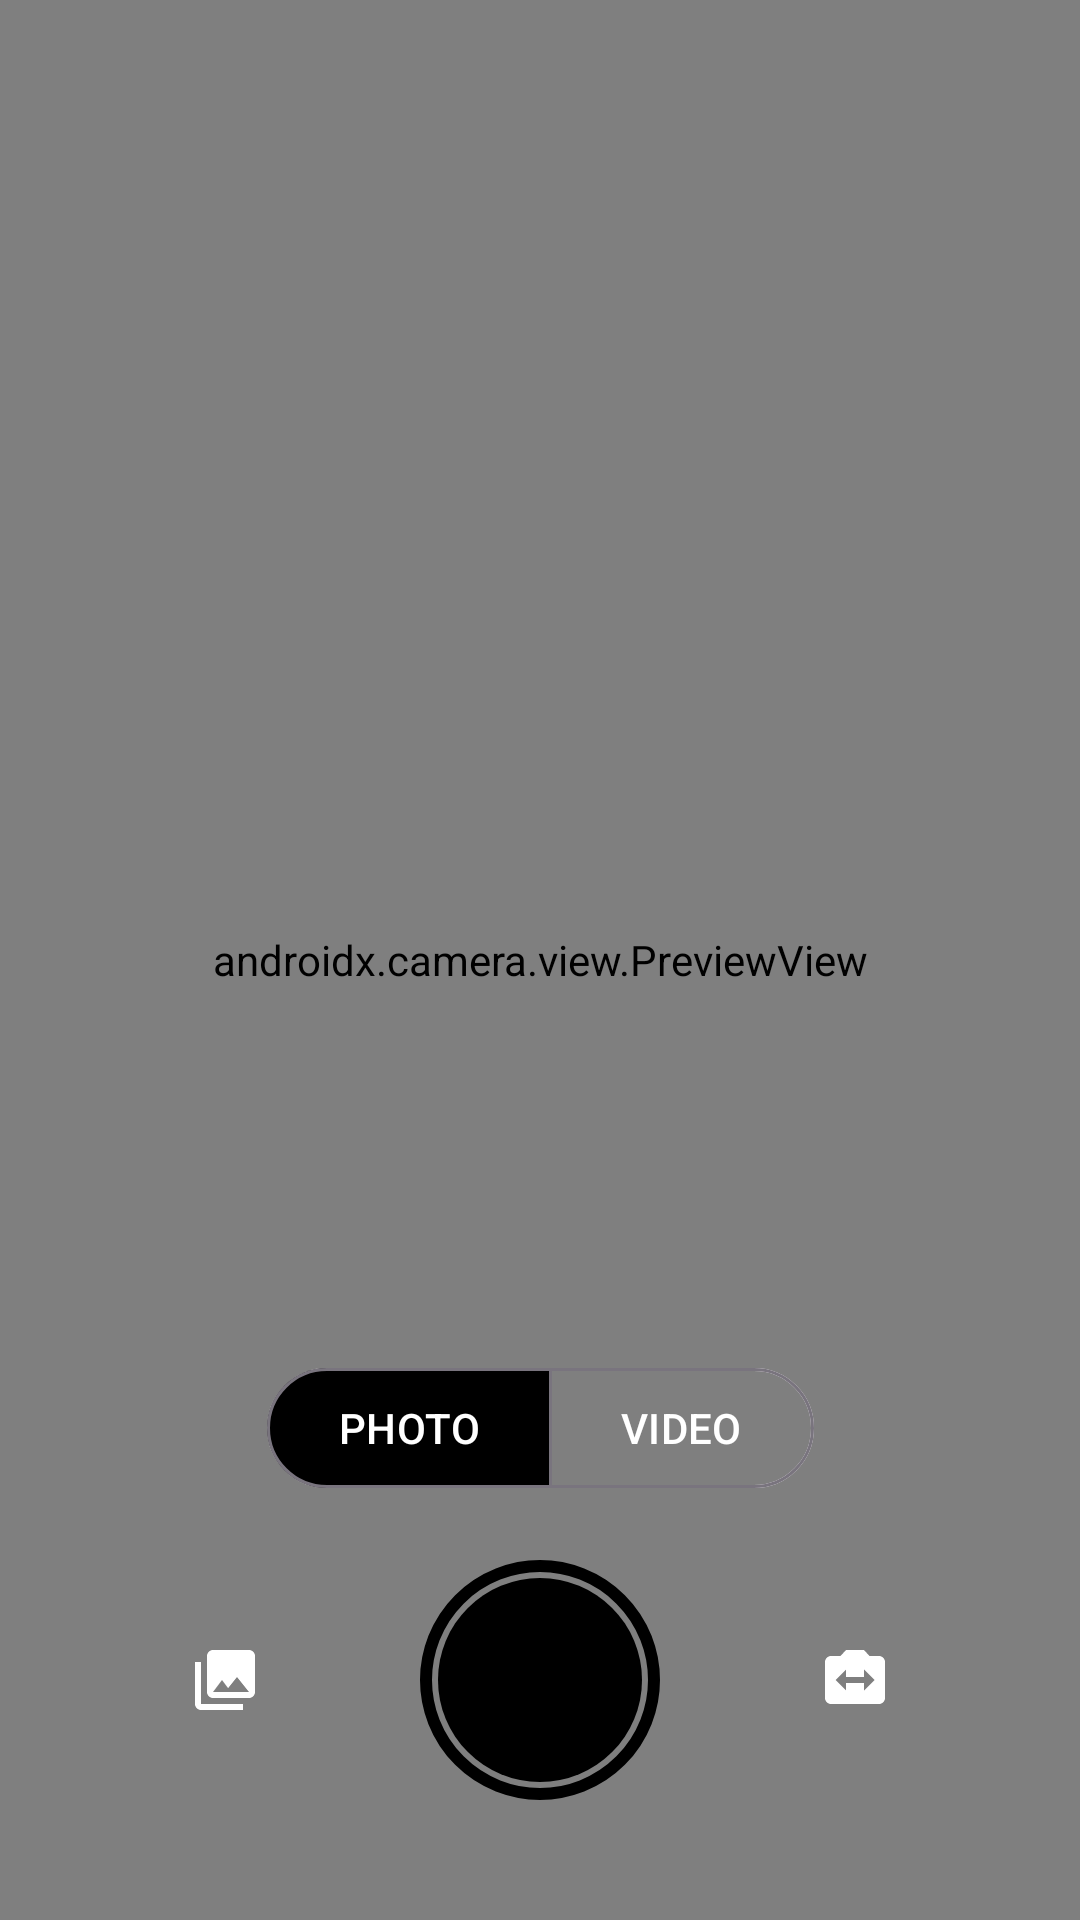

The Android layout XML behind this screen, and the referenced resources:
<!-- AndroidManifest.xml: application theme Theme.VKRAndroid -->
<!-- res/layout/fragment_camera.xml -->
<?xml version="1.0" encoding="utf-8"?>
<androidx.constraintlayout.widget.ConstraintLayout xmlns:android="http://schemas.android.com/apk/res/android"
    xmlns:app="http://schemas.android.com/apk/res-auto"
    xmlns:tools="http://schemas.android.com/tools"
    android:layout_width="match_parent"
    android:layout_height="match_parent"
    android:background="@android:color/black">

    <androidx.camera.view.PreviewView
        android:id="@+id/viewFinder"
        android:layout_width="match_parent"
        android:layout_height="match_parent" />
    <View
        android:id="@+id/focusSquare"
        android:layout_width="80dp"
        android:layout_height="80dp"
        android:layout_gravity="center"
        android:background="@drawable/focus_bg"
        android:elevation="4dp"
        android:visibility="gone"
        tools:ignore="MissingConstraints" />

    <Chronometer
        android:id="@+id/videoTimer"
        android:layout_width="wrap_content"
        android:layout_height="wrap_content"
        android:layout_marginTop="50dp"
        android:textColor="@android:color/white"
        android:textSize="24sp"
        android:visibility="gone"
        app:layout_constraintEnd_toEndOf="parent"
        app:layout_constraintStart_toStartOf="parent"
        app:layout_constraintTop_toTopOf="parent" />

    <LinearLayout
        android:id="@+id/controlsPanel"
        android:layout_width="match_parent"
        android:layout_height="wrap_content"
        android:layout_marginBottom="40dp"
        android:gravity="center"
        android:orientation="horizontal"
        app:layout_constraintBottom_toBottomOf="parent">

        <ImageButton
            android:id="@+id/galleryBtn"
            android:layout_width="50dp"
            android:layout_height="50dp"
            android:background="?attr/selectableItemBackgroundBorderless"
            android:src="@drawable/ic_gallery"
            app:tint="@android:color/white" />

        <com.google.android.material.button.MaterialButton
            android:id="@+id/captureBtn"
            android:layout_width="80dp"
            android:layout_height="80dp"
            android:layout_marginHorizontal="40dp"
            android:background="@drawable/bg_capture_btn"
            style="@style/Button.Blue"
            android:text="" />

        <ImageButton
            android:id="@+id/switchCameraBtn"
            android:layout_width="50dp"
            android:layout_height="50dp"
            android:background="?attr/selectableItemBackgroundBorderless"
            android:src="@drawable/ic_switch_camera"
            app:tint="@android:color/white" />
    </LinearLayout>

    <com.google.android.material.button.MaterialButtonToggleGroup
        android:id="@+id/modeToggle"
        android:layout_width="wrap_content"
        android:layout_height="wrap_content"
        android:layout_marginBottom="20dp"
        app:singleSelection="true"
        app:checkedButton="@id/btnPhoto"
        app:selectionRequired="true"
        app:layout_constraintBottom_toTopOf="@id/controlsPanel"
        app:layout_constraintEnd_toEndOf="parent"
        app:layout_constraintStart_toStartOf="parent">

        <com.google.android.material.button.MaterialButton
            android:id="@+id/btnPhoto"
            style="?attr/materialButtonOutlinedStyle"
            android:layout_width="wrap_content"
            android:layout_height="wrap_content"
            android:text="PHOTO"
            android:textColor="@android:color/white"
            app:backgroundTint="@color/button_background_color" />

        <com.google.android.material.button.MaterialButton
            android:id="@+id/btnVideo"
            style="?attr/materialButtonOutlinedStyle"
            android:layout_width="wrap_content"
            android:layout_height="wrap_content"
            android:text="VIDEO"
            android:textColor="@android:color/white"
            app:backgroundTint="@color/button_background_color" />
    </com.google.android.material.button.MaterialButtonToggleGroup>

</androidx.constraintlayout.widget.ConstraintLayout>
<!-- resources referenced by this layout -->
<resources>
  <!-- drawable bg_capture_btn (drawable) -->
  <?xml version="1.0" encoding="utf-8"?>
  <layer-list xmlns:android="http://schemas.android.com/apk/res/android">
      <item>
          <shape android:shape="oval">
              <stroke
                  android:width="4dp"
                  android:color="#FFFFFF" />
              <solid android:color="#00000000" />
              <size
                  android:width="70dp"
                  android:height="70dp" />
          </shape>
      </item>
      <item
          android:bottom="6dp"
          android:left="6dp"
          android:right="6dp"
          android:top="6dp">
          <shape android:shape="oval">
              <solid android:color="#FFFFFF" />
          </shape>
      </item>
  </layer-list>
  <!-- drawable focus_bg (drawable) -->
  <?xml version="1.0" encoding="utf-8"?>
  <shape xmlns:android="http://schemas.android.com/apk/res/android"
      android:shape="rectangle">
      <stroke
          android:width="4dp"
          android:color="#FFFF00" />
      <solid android:color="#00FFFFFF" />
  </shape>
  <!-- drawable ic_gallery (drawable) -->
  <vector xmlns:android="http://schemas.android.com/apk/res/android"
      android:width="24dp"
      android:height="24dp"
      android:viewportWidth="24"
      android:viewportHeight="24"
      android:tint="#FFFFFF">
      <path
          android:fillColor="@android:color/white"
          android:pathData="M22,16V4c0,-1.1 -0.9,-2 -2,-2H8c-1.1,0 -2,0.9 -2,2v12c0,1.1 0.9,2 2,2h12c1.1,0 2,-0.9 2,-2zm-11,-4l2.03,2.71L16,11l4,5H8l3,-4zM2,6v14c0,1.1 0.9,2 2,2h14v-2H4V6H2z"/>
  </vector>
  <!-- drawable ic_switch_camera (drawable) -->
  <vector xmlns:android="http://schemas.android.com/apk/res/android"
      android:width="24dp"
      android:height="24dp"
      android:viewportWidth="24"
      android:viewportHeight="24"
      android:tint="#FFFFFF">
      <path
          android:fillColor="@android:color/white"
          android:pathData="M20,4h-3.17L15,2H9L7.17,4H4c-1.1,0 -2,0.9 -2,2v12c0,1.1 0.9,2 2,2h16c1.1,0 2,-0.9 2,-2V6c0,-1.1 -0.9,-2 -2,-2zm-5,11.5V13H9v2.5L5.5,12 9,8.5V11h6V8.5l3.5,3.5 -3.5,3.5z"/>
  </vector>
  <style name="Button.Blue" parent="Widget.Material3.Button">
          <item name="backgroundTint">#000000</item>
  
  
      </style>
  <style name="Theme.VKRAndroid" parent="Base.Theme.VKRAndroid" />
  <style name="Base.Theme.VKRAndroid" parent="Theme.Material3.DayNight.NoActionBar">
          
          
      </style>
</resources>
